Run: headless pygame with SDL's dummy video driver; simulated clock (each Clock.tick advances the game by its frame time, no real sleeping); random seed 0; keys injected as events and as key.get_pressed() state; no mouse input; restart key R tapped at the start of phases 3 and 4.
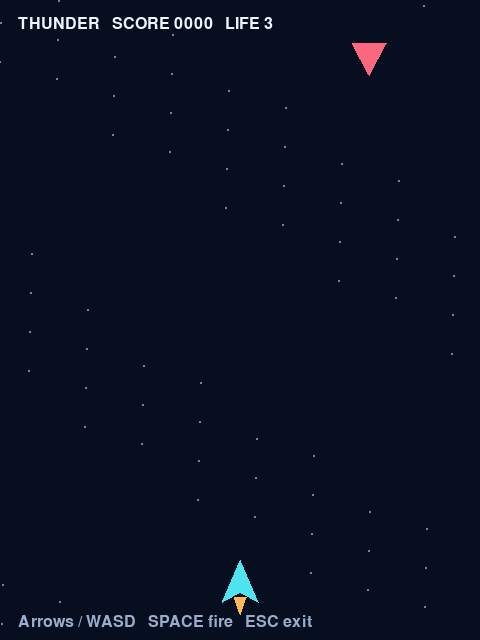
Frame 1 of 4 · flips 1–60 · no input
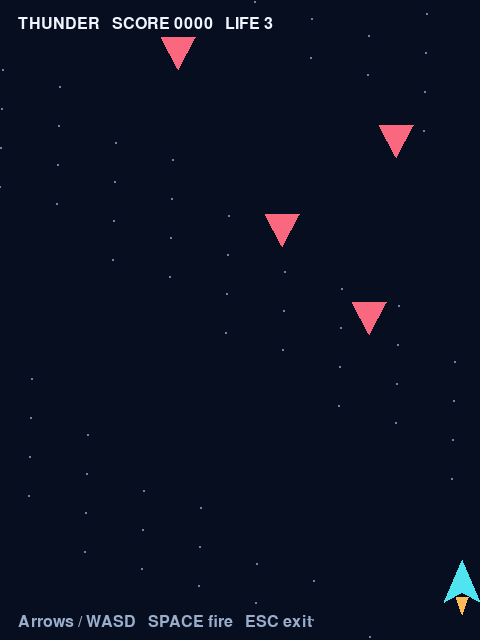
Frame 2 of 4 · flips 61–180 · tapped SPACE, RETURN · held RIGHT (→), D
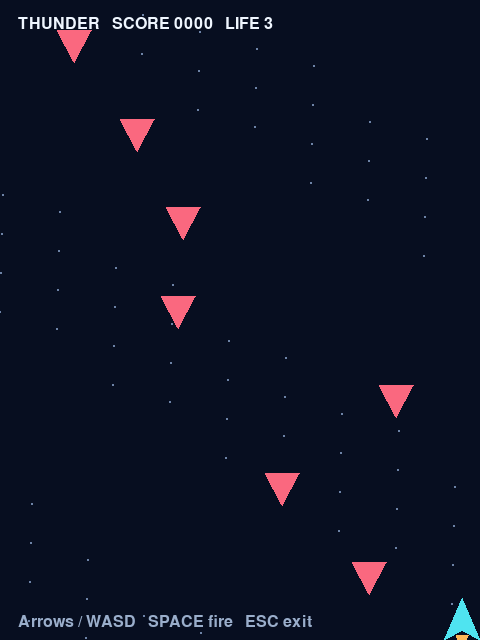
Frame 3 of 4 · flips 181–300 · tapped R · held DOWN (↓), S
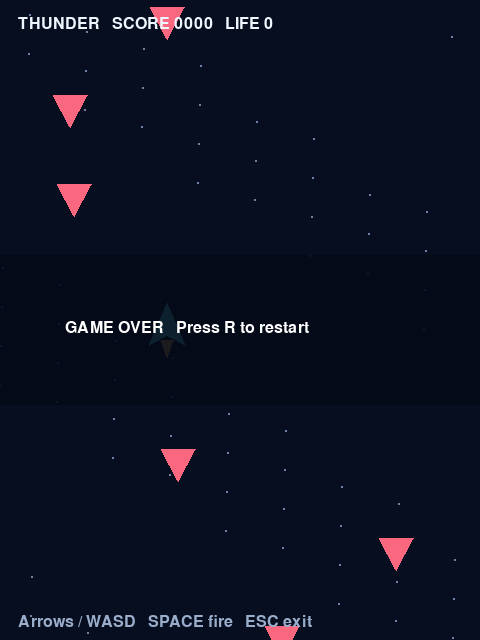
Frame 4 of 4 · flips 301–420 · tapped R · held LEFT (←), A, UP (↑), W

The pygame program that drew these frames:

"""Synthetic learner artifact for the eight-lesson live acceptance run."""
import random
import pygame

WIDTH, HEIGHT = 480, 640


class Game:
    def __init__(self, level=3):
        self.level = level
        self.running = True
        self.keys = set()
        self.rng = random.Random(27)
        self.reset()

    def reset(self):
        self.x, self.y = WIDTH / 2 - 18, HEIGHT - 80.0
        self.bullets, self.enemies = [], []
        self.score, self.lives, self.elapsed = 0, 3, 0.0
        self.spawn_timer, self.shot_timer = 0.4, 0.0
        self.game_over = False
        self.keys.clear()

    def handle(self, event):
        if event.type == pygame.QUIT:
            self.running = False
        elif event.type == pygame.KEYDOWN:
            if event.key == pygame.K_ESCAPE:
                self.running = False
            if event.key == pygame.K_r and self.game_over:
                self.reset()
            self.keys.add(event.key)
        elif event.type == pygame.KEYUP:
            self.keys.discard(event.key)
        elif event.type == pygame.WINDOWFOCUSLOST:
            self.keys.clear()

    @property
    def player(self):
        return pygame.Rect(round(self.x), round(self.y), 36, 42)

    def update(self, dt):
        dt = min(max(dt, 0), 0.05)
        if self.game_over:
            return
        self.elapsed += dt
        dx = int(bool(self.keys & {pygame.K_RIGHT, pygame.K_d})) - int(bool(self.keys & {pygame.K_LEFT, pygame.K_a}))
        dy = int(bool(self.keys & {pygame.K_DOWN, pygame.K_s})) - int(bool(self.keys & {pygame.K_UP, pygame.K_w}))
        self.x = max(0, min(WIDTH - 36, self.x + dx * 260 * dt))
        self.y = max(50, min(HEIGHT - 42, self.y + dy * 260 * dt))
        if self.level < 2:
            return
        self.shot_timer -= dt
        self.spawn_timer -= dt
        if pygame.K_SPACE in self.keys and self.shot_timer <= 0:
            self.bullets.append([self.x + 15, self.y - 14])
            self.shot_timer = 0.17
        if self.spawn_timer <= 0:
            self.enemies.append([float(self.rng.randint(20, WIDTH - 54)), -34.0])
            self.spawn_timer = 0.65
        for bullet in self.bullets:
            bullet[1] -= 480 * dt
        for enemy in self.enemies:
            enemy[1] += 135 * dt
        self.bullets = [bullet for bullet in self.bullets if bullet[1] > -16]
        remaining = []
        for enemy in self.enemies:
            rect = pygame.Rect(round(enemy[0]), round(enemy[1]), 34, 32)
            hit = next((bullet for bullet in self.bullets if rect.colliderect(pygame.Rect(round(bullet[0]), round(bullet[1]), 6, 14))), None)
            if hit is not None:
                self.bullets.remove(hit)
                if self.level >= 3:
                    self.score += 10
                continue
            if enemy[1] > HEIGHT or rect.colliderect(self.player):
                if self.level >= 3:
                    self.lives -= 1
                    if self.lives <= 0:
                        self.lives = 0
                        self.game_over = True
                continue
            remaining.append(enemy)
        self.enemies = remaining

    def draw(self, screen, font):
        screen.fill('#070e20')
        for i in range(65):
            pygame.draw.circle(screen, '#6d83a7', ((i * 113) % WIDTH, int((i * 73 + self.elapsed * 65) % HEIGHT)), 1)
        p = self.player
        pygame.draw.polygon(screen, '#4fe4f0', [(p.centerx, p.top), (p.left, p.bottom), (p.centerx, p.bottom - 10), (p.right, p.bottom)])
        pygame.draw.polygon(screen, '#ffb957', [(p.centerx - 6, p.bottom - 5), (p.centerx, p.bottom + 12), (p.centerx + 6, p.bottom - 5)])
        for x, y in self.bullets:
            pygame.draw.rect(screen, '#fff0a8', (int(x), int(y), 6, 14), border_radius=3)
        for x, y in self.enemies:
            pygame.draw.polygon(screen, '#fa687f', [(int(x), int(y)), (int(x + 34), int(y)), (int(x + 17), int(y + 32))])
        screen.blit(font.render(f'THUNDER   SCORE {self.score:04d}   LIFE {self.lives}', True, '#eff6ff'), (18, 16))
        screen.blit(font.render('Arrows / WASD   SPACE fire   ESC exit', True, '#9aaecb'), (18, HEIGHT - 26))
        if self.game_over:
            panel = pygame.Surface((WIDTH, 150), pygame.SRCALPHA)
            panel.fill((5, 10, 25, 230))
            screen.blit(panel, (0, HEIGHT // 2 - 65))
            screen.blit(font.render('GAME OVER   Press R to restart', True, '#ffffff'), (65, HEIGHT // 2))
        pygame.display.flip()


def main(level=3):
    pygame.init()
    screen = pygame.display.set_mode((WIDTH, HEIGHT))
    pygame.display.set_caption('Thunder Fighter - synthetic learner artifact')
    font, clock = pygame.font.Font(None, 24), pygame.time.Clock()
    game = Game(level)
    while game.running:
        dt = clock.tick(60) / 1000
        for event in pygame.event.get():
            game.handle(event)
        game.update(dt)
        game.draw(screen, font)
    pygame.quit()


if __name__ == '__main__':
    import argparse
    parser = argparse.ArgumentParser()
    parser.add_argument('--level', type=int, choices=[1, 2, 3], default=3)
    main(parser.parse_args().level)
